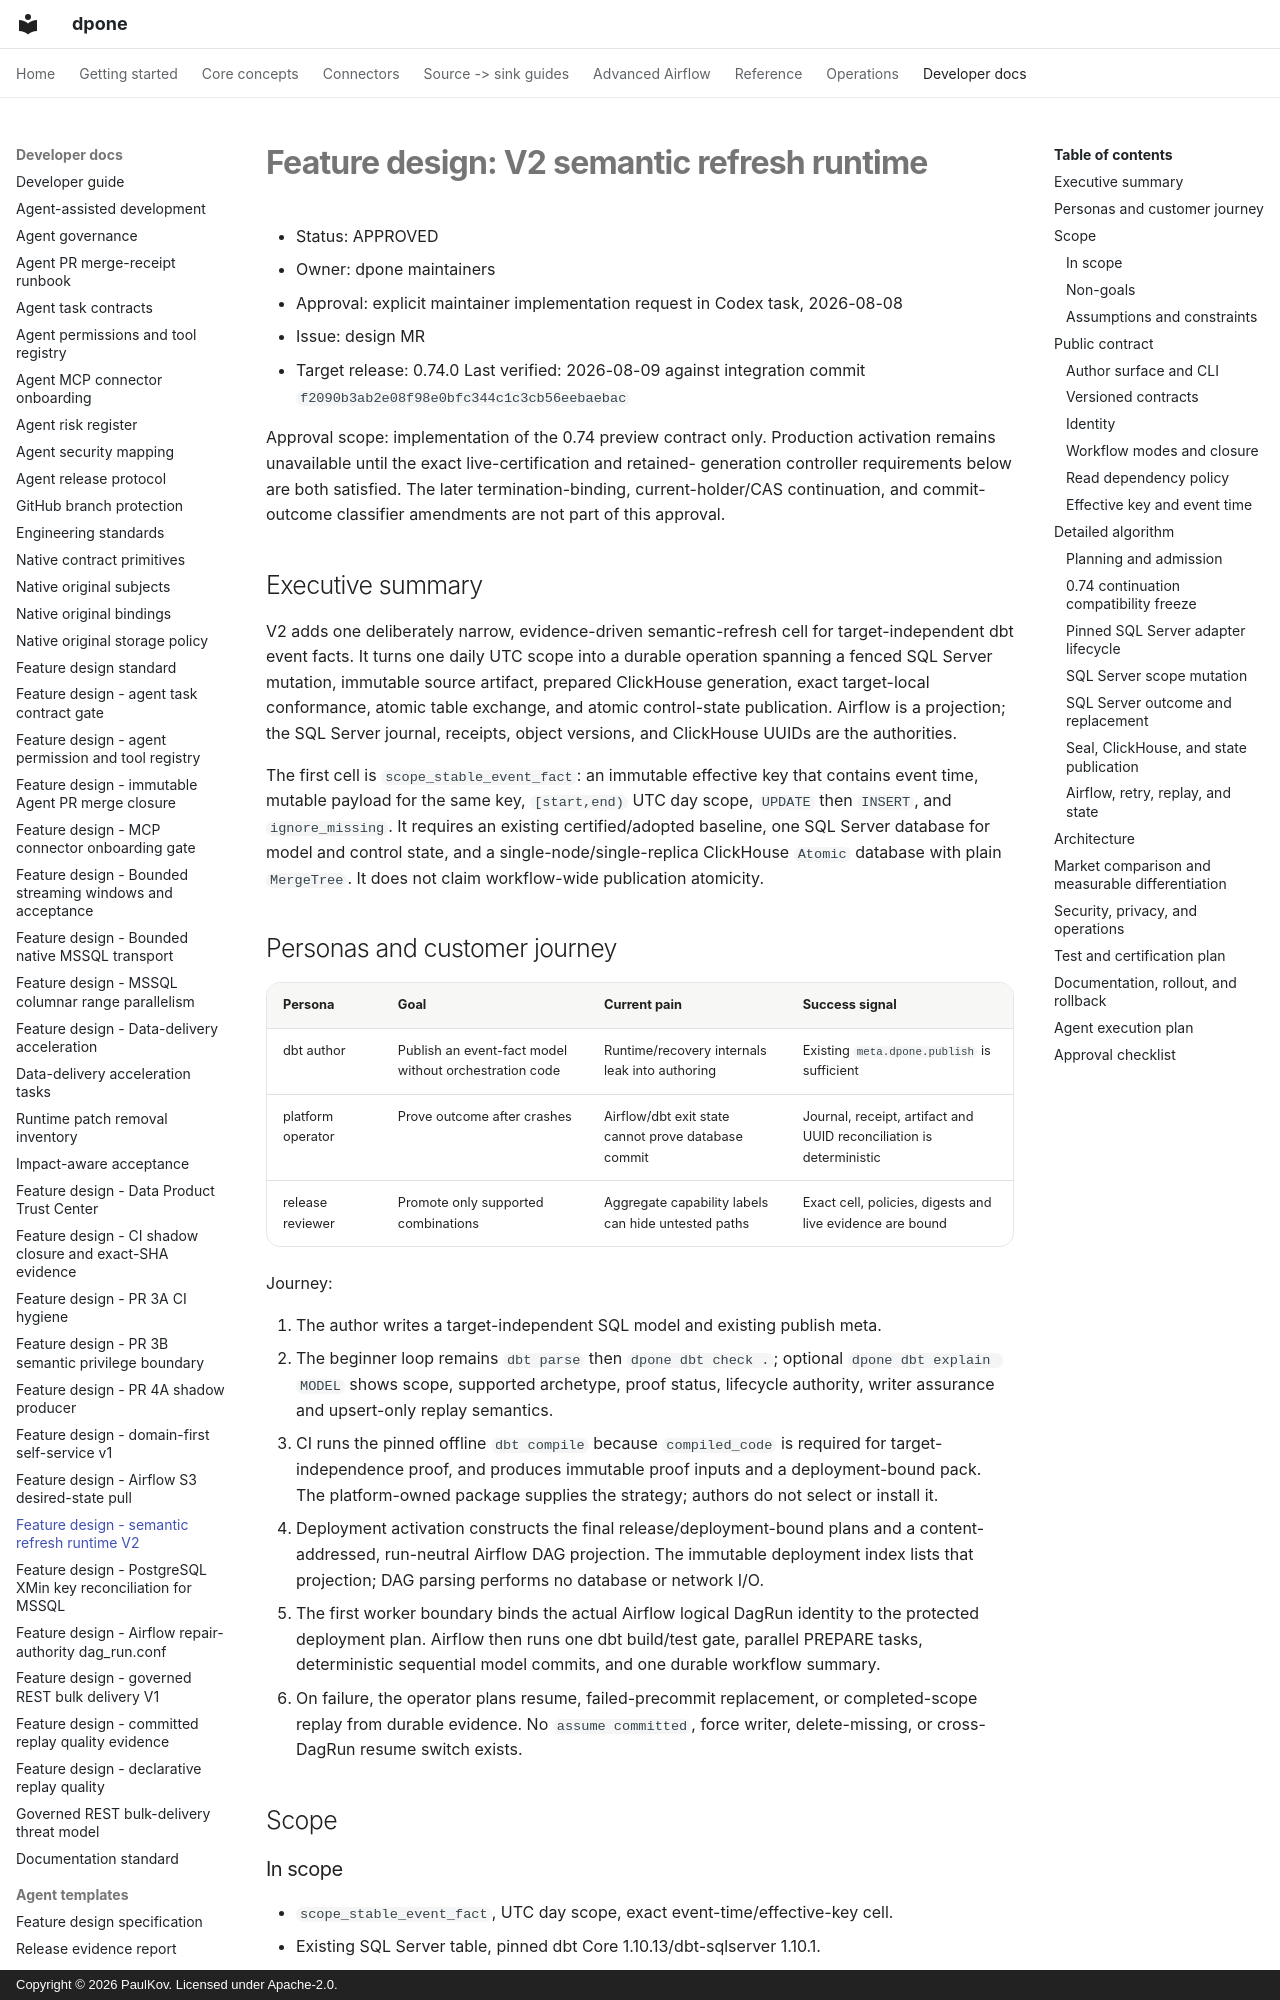

repository: PaulKov/dpone · page: feature-design-semantic-refresh-runtime-v2/index.html · generator: mkdocs · copyright: Copyright © 2026 PaulKov. Licensed under Apache-2.0.

# Feature design: V2 semantic refresh runtime

- Status: APPROVED
- Owner: dpone maintainers
- Approval: explicit maintainer implementation request in Codex task, 2026-08-08
- Issue: design MR
- Target release: 0.74.0
Last verified: 2026-08-09 against integration commit `f2090b3ab2e08f98e0bfc344c1c3cb56eebaebac`

Approval scope: implementation of the 0.74 preview contract only. Production
activation remains unavailable until the exact live-certification and retained-
generation controller requirements below are both satisfied. The later
termination-binding, current-holder/CAS continuation, and commit-outcome
classifier amendments are not part of this approval.

## Executive summary

V2 adds one deliberately narrow, evidence-driven semantic-refresh cell for
target-independent dbt event facts. It turns one daily UTC scope into a durable
operation spanning a fenced SQL Server mutation, immutable source artifact,
prepared ClickHouse generation, exact target-local conformance, atomic table
exchange, and atomic control-state publication. Airflow is a projection; the
SQL Server journal, receipts, object versions, and ClickHouse UUIDs are the
authorities.

The first cell is `scope_stable_event_fact`: an immutable effective key that
contains event time, mutable payload for the same key, `[start,end)` UTC day
scope, `UPDATE` then `INSERT`, and `ignore_missing`. It requires an existing
certified/adopted baseline, one SQL Server database for model and control state,
and a single-node/single-replica ClickHouse `Atomic` database with plain
`MergeTree`. It does not claim workflow-wide publication atomicity.

## Personas and customer journey

| Persona | Goal | Current pain | Success signal |
|---|---|---|---|
| dbt author | Publish an event-fact model without orchestration code | Runtime/recovery internals leak into authoring | Existing `meta.dpone.publish` is sufficient |
| platform operator | Prove outcome after crashes | Airflow/dbt exit state cannot prove database commit | Journal, receipt, artifact and UUID reconciliation is deterministic |
| release reviewer | Promote only supported combinations | Aggregate capability labels can hide untested paths | Exact cell, policies, digests and live evidence are bound |

Journey:

1. The author writes a target-independent SQL model and existing publish meta.
2. The beginner loop remains `dbt parse` then `dpone dbt check .`; optional
   `dpone dbt explain MODEL` shows scope, supported archetype, proof status,
   lifecycle authority, writer assurance and upsert-only replay semantics.
3. CI runs the pinned offline `dbt compile` because `compiled_code` is required
   for target-independence proof, and produces immutable proof inputs and a
   deployment-bound pack. The platform-owned package supplies the strategy;
   authors do not select or install it.
4. Deployment activation constructs the final release/deployment-bound plans
   and a content-addressed, run-neutral Airflow DAG projection. The immutable
   deployment index lists that projection; DAG parsing performs no database or
   network I/O.
5. The first worker boundary binds the actual Airflow logical DagRun identity
   to the protected deployment plan. Airflow then runs one dbt build/test gate,
   parallel PREPARE tasks, deterministic sequential model commits, and one
   durable workflow summary.
6. On failure, the operator plans resume, failed-precommit replacement, or
   completed-scope replay from durable evidence. No `assume committed`, force
   writer, delete-missing, or cross-DagRun resume switch exists.

## Scope

### In scope

- `scope_stable_event_fact`, UTC day scope, exact event-time/effective-key cell.
- Existing SQL Server table, pinned dbt Core 1.10.13/dbt-sqlserver 1.10.1.
- Exact V2 dbt selection with no ancestor execution.
- Target-independent model and bounded SQL Server read-dependency proof.
- Durable workflow/resource guards and engine-local fencing.
- Atomic SQL Server before/after images and model build receipt.
- Failed-precommit workflow replacement with one workflow successor CAS.
- `dpone_parquet_v1` sealed artifacts through a create-only versioned store.
- Full ClickHouse shadow, exact multiset proof, `EXCHANGE TABLES`, UUID fence.
- Atomic target/scope/checkpoint/journal state publication.
- Airflow 3.3/Kubernetes projection and evidence-driven recovery.
